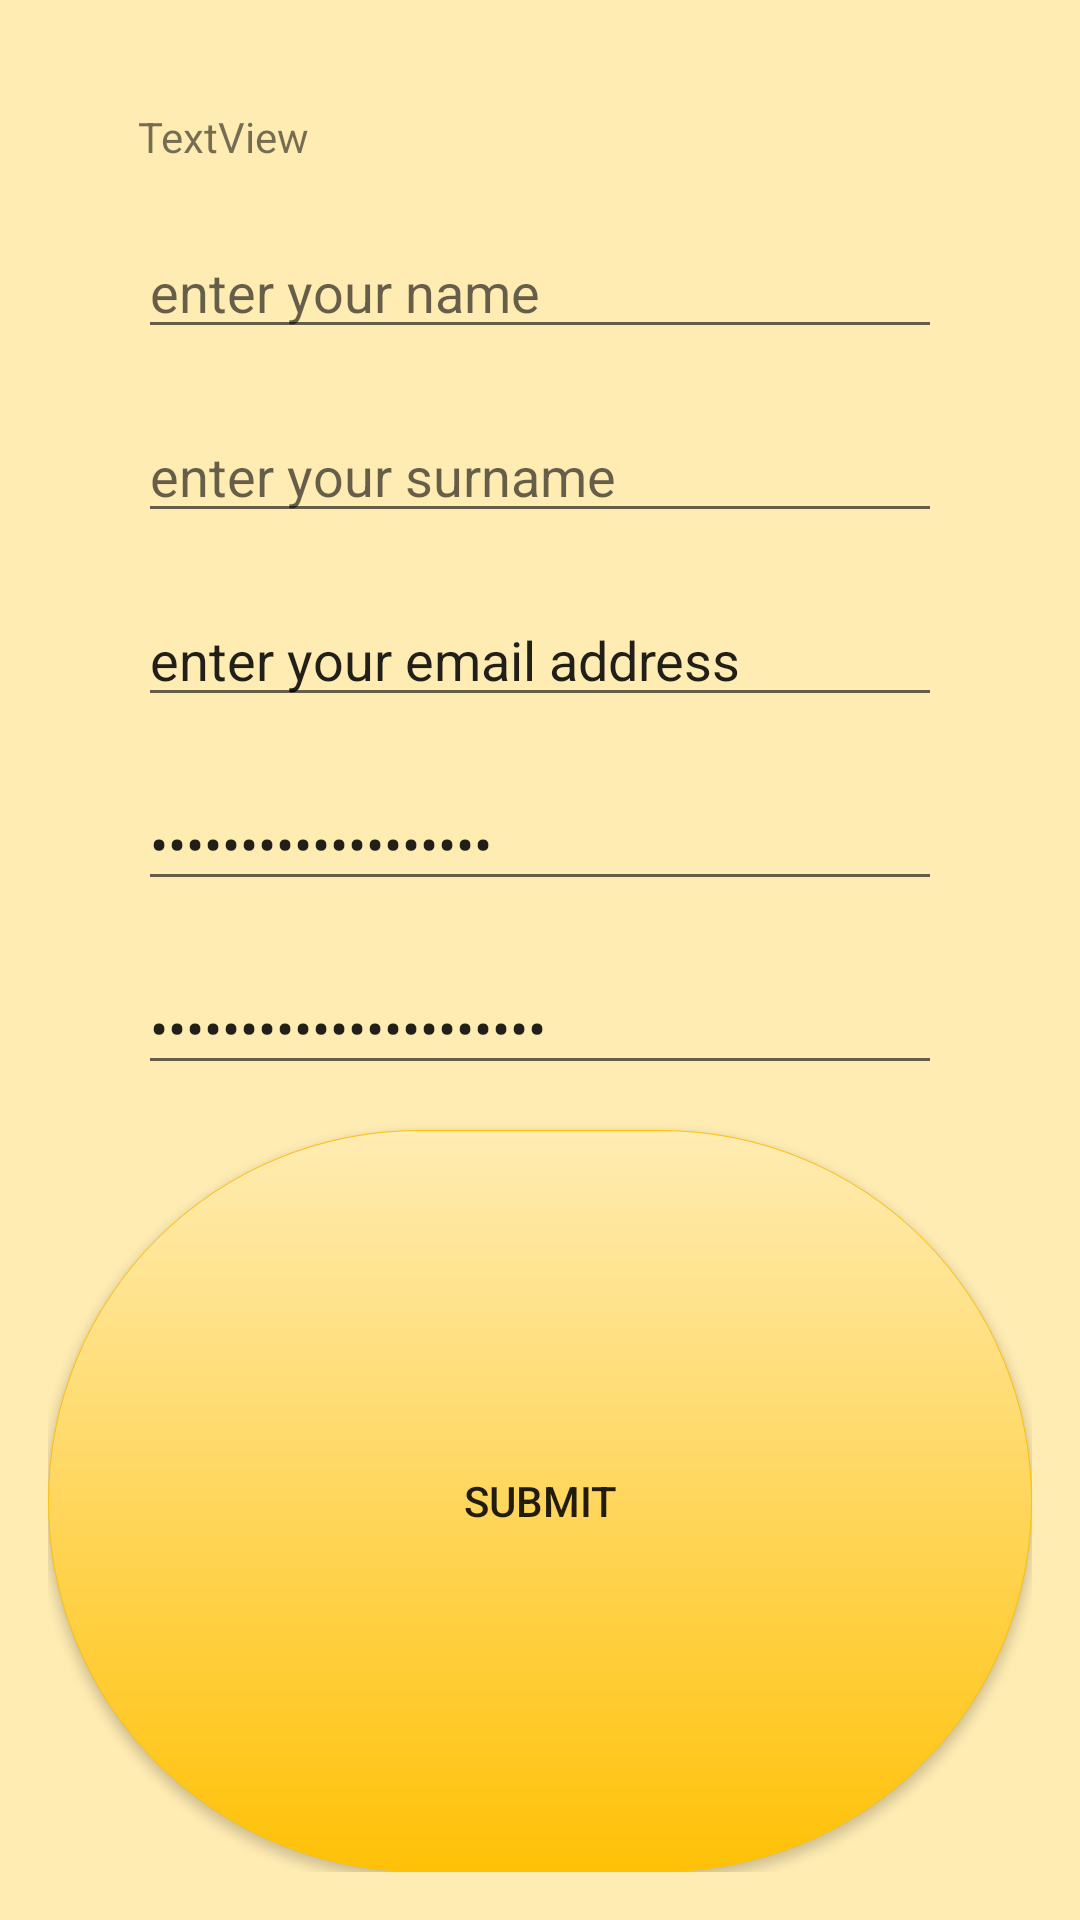

Write the Android layout XML for this screen, with the resource values it uses.
<!-- AndroidManifest.xml: application theme AppTheme -->
<!-- res/layout/activity_create_account.xml -->
<?xml version="1.0" encoding="utf-8"?>
<LinearLayout xmlns:android="http://schemas.android.com/apk/res/android"
    xmlns:tools="http://schemas.android.com/tools"
    android:layout_width="match_parent"
    android:layout_height="match_parent"
    tools:context=".CreateAccount"
    android:paddingBottom="16dp"
    android:paddingLeft="16dp"
    android:paddingRight="16dp"
    android:paddingTop="16dp"
    android:orientation="vertical"
    android:background="@color/colorPrimaryLight">

    <TextView
        android:id="@+id/textView"
        android:layout_width="match_parent"
        android:layout_height="wrap_content"
        android:layout_gravity="center_horizontal"
        android:layout_marginLeft="30dp"
        android:layout_marginTop="20dp"
        android:layout_marginRight="30dp"
        android:text="TextView"
        tools:text="@string/create_account" />

    <EditText
        android:id="@+id/etName"
        android:layout_width="match_parent"
        android:layout_height="wrap_content"
        android:layout_gravity="center_horizontal"
        android:layout_marginLeft="30dp"
        android:layout_marginTop="20dp"
        android:layout_marginRight="30dp"
        android:ems="10"
        android:hint="@string/hint_name"
        android:inputType="textPersonName" />

    <EditText
        android:id="@+id/etSurname"
        android:layout_width="match_parent"
        android:layout_height="wrap_content"
        android:layout_gravity="center_horizontal"
        android:layout_marginLeft="30dp"
        android:layout_marginTop="20dp"
        android:layout_marginRight="30dp"
        android:ems="10"
        android:hint="@string/hint_surname"
        android:inputType="textPersonName" />

    <EditText
        android:id="@+id/etMail"
        android:layout_width="match_parent"
        android:layout_height="wrap_content"
        android:layout_gravity="center_horizontal"
        android:layout_marginLeft="30dp"
        android:layout_marginTop="20dp"
        android:layout_marginRight="30dp"
        android:ems="10"
        android:inputType="textEmailAddress"
        android:text="@string/hint_email" />

    <EditText
        android:id="@+id/etPassword"
        android:layout_width="match_parent"
        android:layout_height="wrap_content"
        android:layout_gravity="center_horizontal"
        android:layout_marginLeft="30dp"
        android:layout_marginTop="20dp"
        android:layout_marginRight="30dp"
        android:ems="10"
        android:inputType="textPassword"
        android:text="@string/hint_password" />

    <EditText
        android:id="@+id/etRePassword"
        android:layout_width="match_parent"
        android:layout_height="wrap_content"
        android:layout_gravity="center_horizontal"
        android:layout_marginLeft="30dp"
        android:layout_marginTop="20dp"
        android:layout_marginRight="30dp"
        android:ems="10"
        android:inputType="textPassword"
        android:text="@string/hint_re_password" />

    <Button
        android:id="@+id/button4"
        android:layout_width="match_parent"
        android:layout_height="match_parent"
        android:layout_marginTop="15dp"
        android:background="@drawable/buttons"
        android:onClick="btnCreateAccount"
        android:text="Submit" />
</LinearLayout>
<!-- resources referenced by this layout -->
<resources>
  <color name="colorPrimaryLight">#FFECB3</color>
  <!-- drawable buttons (drawable) -->
  <?xml version="1.0" encoding="utf-8"?>
  <shape xmlns:android="http://schemas.android.com/apk/res/android"
      android:shape="rectangle">
      <solid android:color="@color/colorPrimaryDark"/>
      <corners android:radius="200dp"/>
      <gradient android:startColor="@color/colorPrimaryLight"
          android:endColor="@color/colorPrimary"
          android:angle="270"/>
  
      <stroke
          android:width="0.4px"
          android:color="@color/colorPrimary"/>
  </shape>
  <string name="create_account">Create Account</string>
  <string name="hint_email">enter your email address</string>
  <string name="hint_name">enter your name</string>
  <string name="hint_password">enter your password</string>
  <string name="hint_re_password">re-enter your password</string>
  <string name="hint_surname">enter your surname</string>
  <style name="AppTheme" parent="Theme.AppCompat.Light.DarkActionBar">
          
          <item name="colorPrimary">@color/colorPrimary</item>
          <item name="colorPrimaryDark">@color/colorPrimaryDark</item>
          <item name="colorAccent">@color/colorAccent</item>
      </style>
  <color name="colorPrimaryDark">#FFA000</color>
  <color name="colorPrimary">#FFC107</color>
  <!-- not gathered from this repository: default colours our renderer supplied (Android Studio template values) -->
  <color name="colorAccent">#FF03DAC5</color>
</resources>
